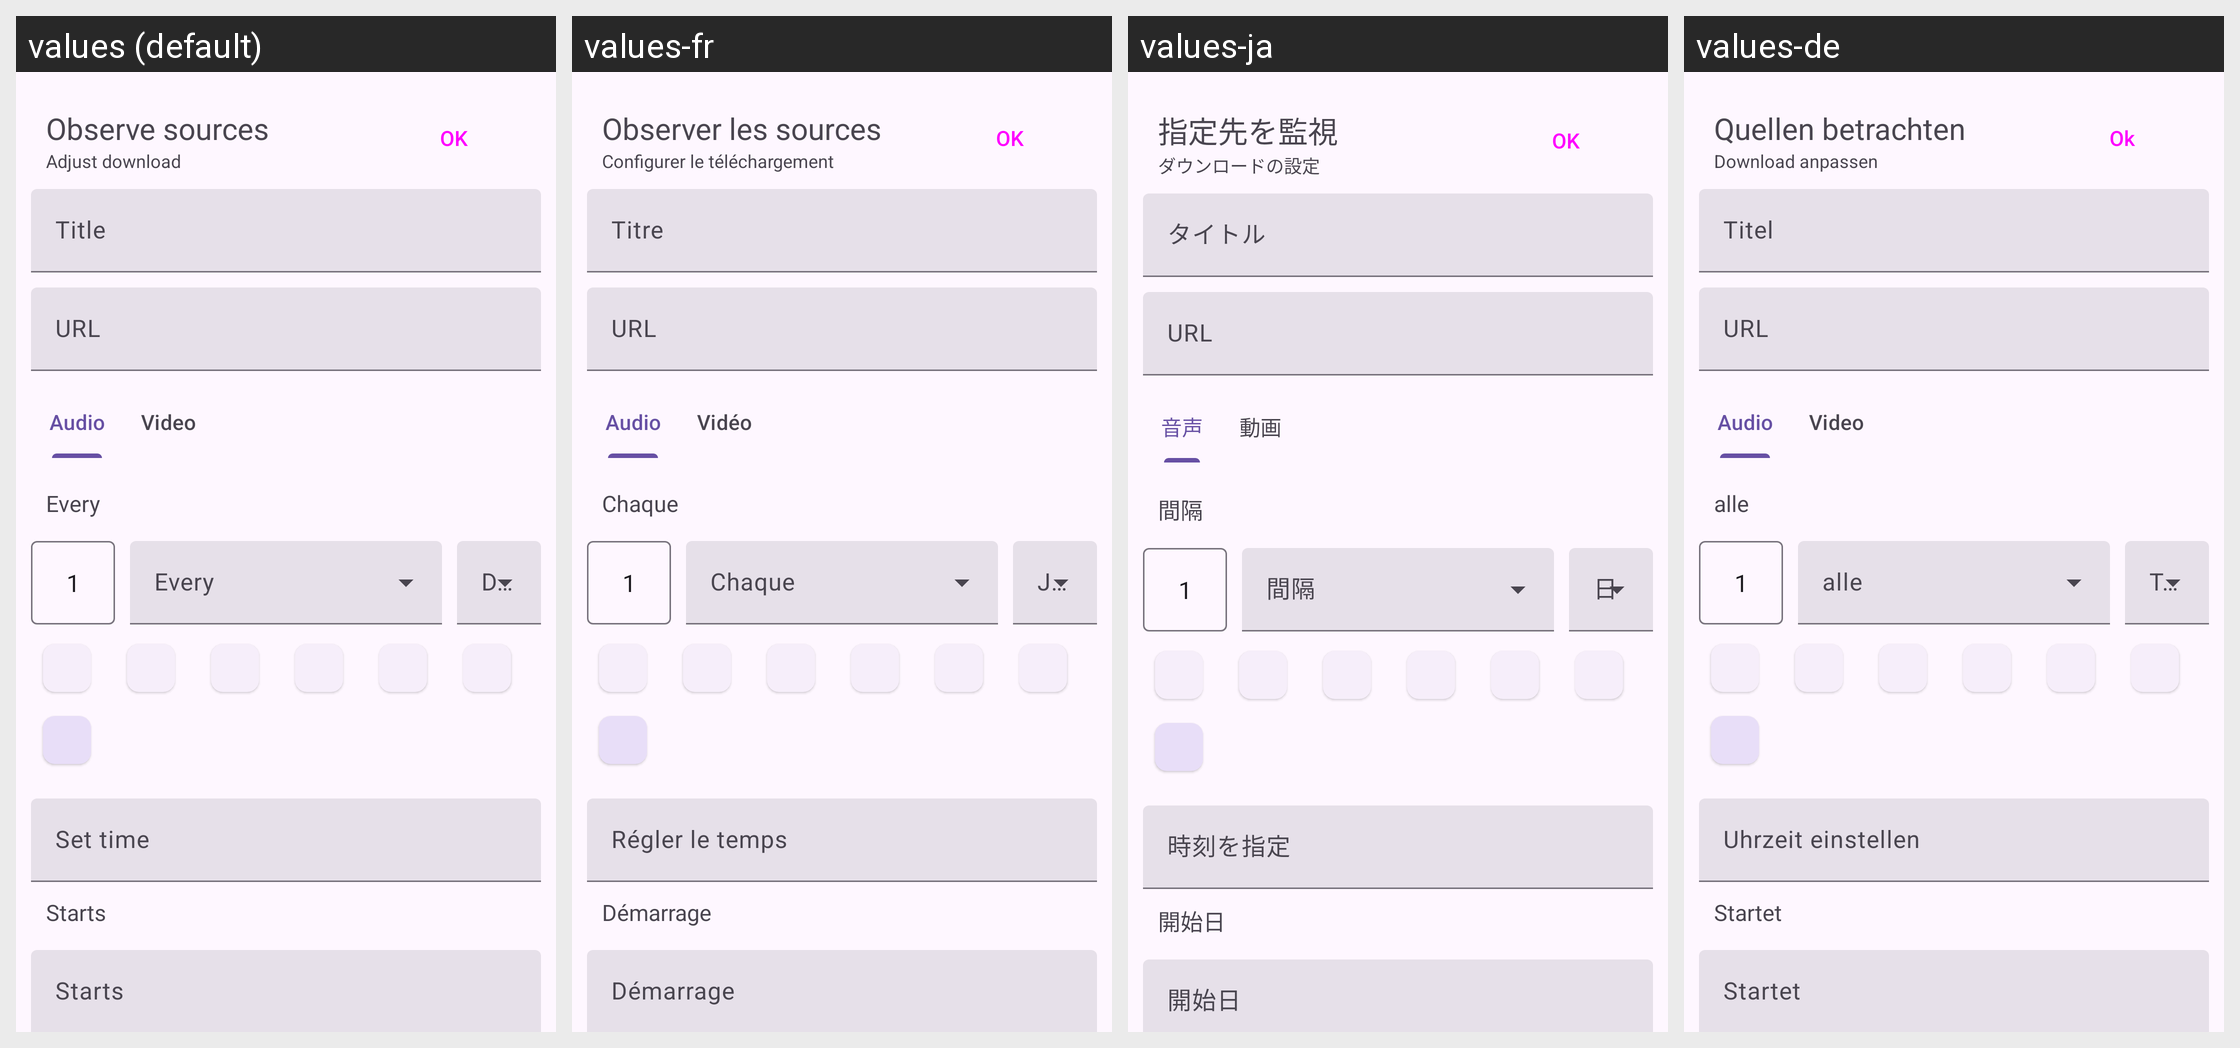

Translations of the strings shown on this Android screen, per locale in the grid:
Android screen res/layout/observe_sources_bottom_sheet.xml rendered under 4 locales, left to right: values (default), values-fr, values-ja, values-de. Device: Nexus 5 (rendered at 1080×1920; each locale shown at half size, 540×960, under a caption strip naming it); theme BaseTheme.
Other locales in the repository, not shown: values-ar, values-arq, values-arz, values-az, values-bg, values-bn, values-bn-rIN, values-ca, values-ckb, values-cs, values-el, values-es, values-et, values-fa, values-fi, values-fil, values-hi, values-hu, values-in, values-it, values-iw, values-ji, values-ka, values-ko, values-lv, values-mk, values-mr, values-mrh, values-ms, values-nb-rNO, values-nl, values-nn, values-or, values-pa, values-pl, values-pt, values-pt-rBR, values-ro, values-ru, values-sa, values-si, values-sk, values-sl, values-sq-rAL, values-sr, values-sv, values-sw, values-ta, values-th, values-tr, values-tr-rTR, values-uk, values-ur, values-vi, values-zh-rCN, values-zh-rTW.
Strings drawn on this screen, with the default value and each locale's value (text and hints the layout hard-codes, and strings that could not be matched under every locale, appear in the picture but are not listed):

observe_sources
  values: Observe sources
  values-fr: Observer les sources
  values-ja: 指定先を監視
  values-de: Quellen betrachten

configure_download
  values: Adjust download
  values-fr: Configurer le téléchargement
  values-ja: ダウンロードの設定
  values-de: Download anpassen

ok
  values: OK
  values-fr: OK
  values-ja: OK
  values-de: Ok

title
  values: Title
  values-fr: Titre
  values-ja: タイトル
  values-de: Titel

url
  values: URL
  values-fr: URL
  values-ja: URL
  values-de: URL

audio
  values: Audio
  values-fr: Audio
  values-ja: 音声
  values-de: Audio

video
  values: Video
  values-fr: Vidéo
  values-ja: 動画
  values-de: Video

every
  values: Every
  values-fr: Chaque
  values-ja: 間隔
  values-de: alle

set_time
  values: Set time
  values-fr: Régler le temps
  values-ja: 時刻を指定
  values-de: Uhrzeit einstellen

starts
  values: Starts
  values-fr: Démarrage
  values-ja: 開始日
  values-de: Startet
